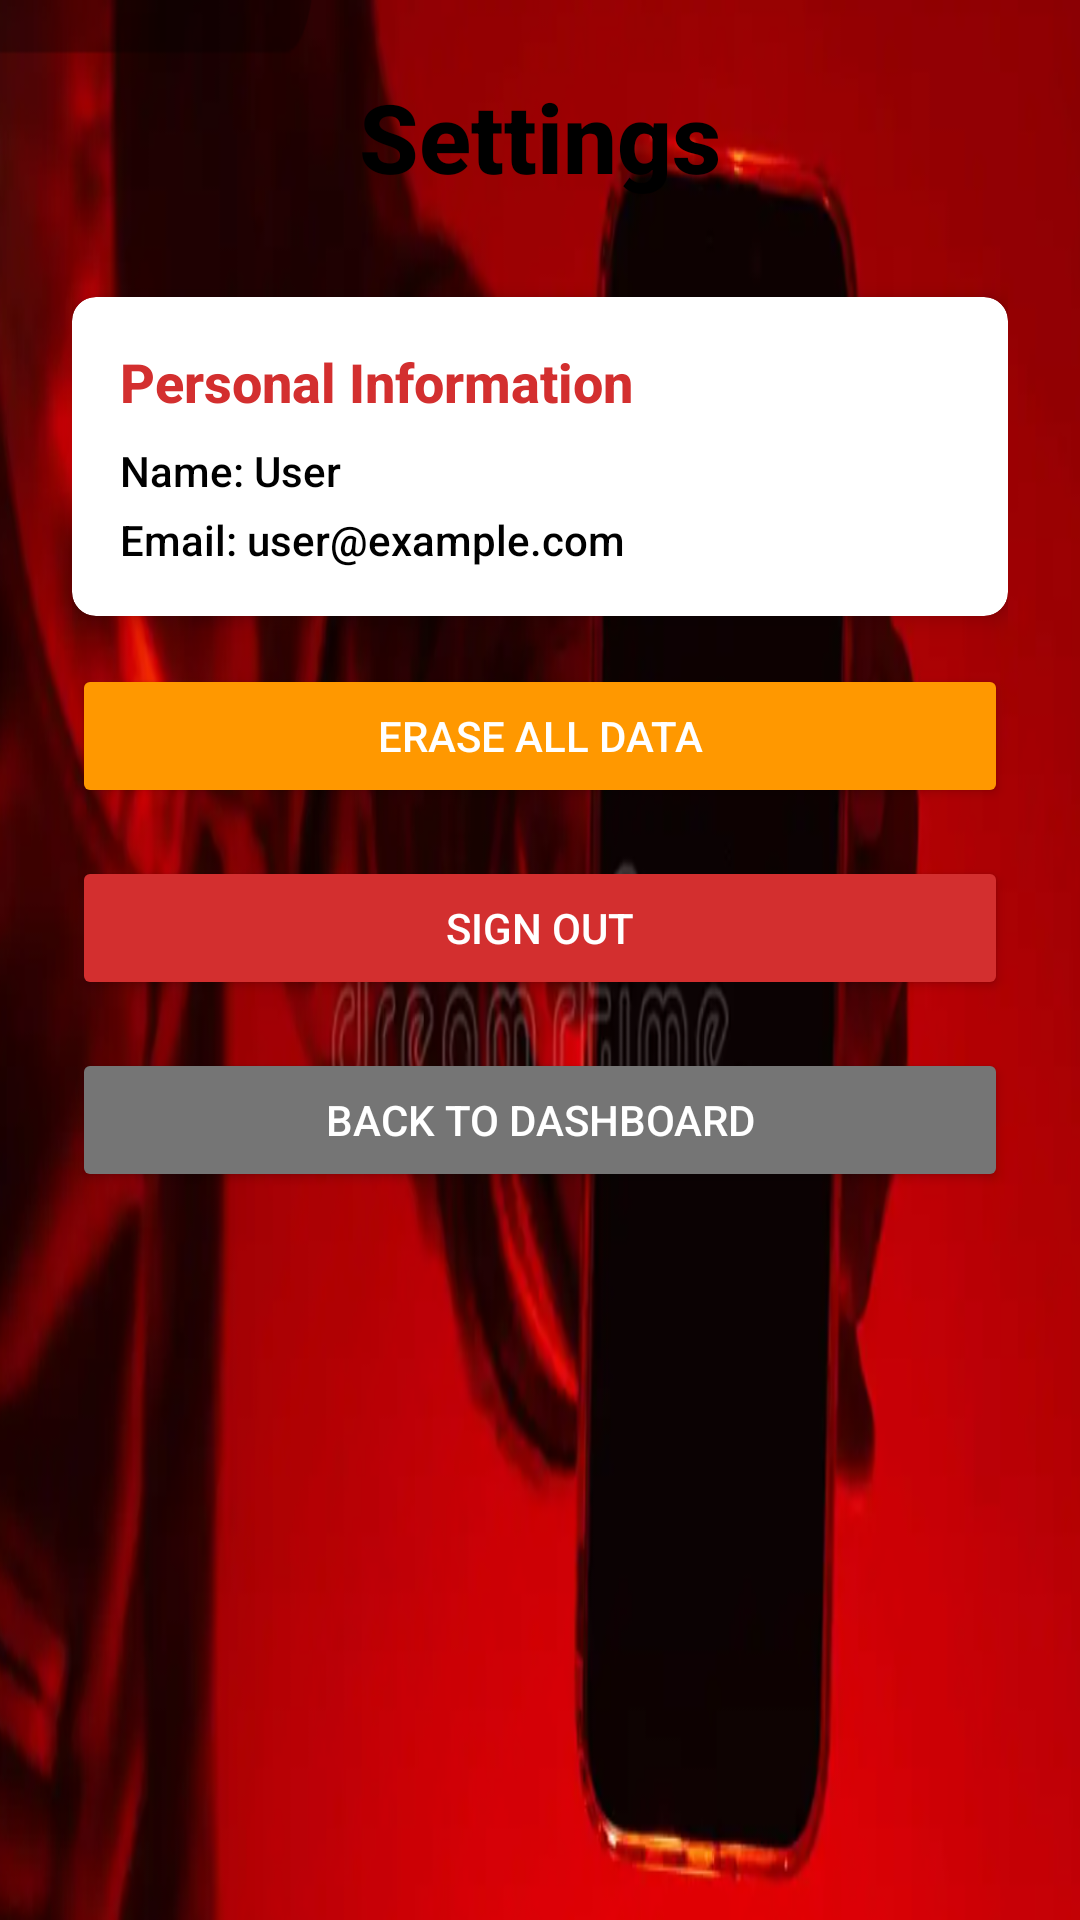

Here is an Android app screen rendered from its layout file. Give the layout XML and the strings, colors and styles it references.
<!-- AndroidManifest.xml: application theme Theme.EmergencyApp -->
<!-- res/layout/activity_settings.xml -->
<?xml version="1.0" encoding="utf-8"?>
<LinearLayout xmlns:android="http://schemas.android.com/apk/res/android"
    xmlns:app="http://schemas.android.com/apk/res-auto"
    android:layout_width="match_parent"
    android:layout_height="match_parent"
    android:orientation="vertical"
    android:padding="24dp"
    android:background="@drawable/emergency">

    <TextView
        android:layout_width="wrap_content"
        android:layout_height="wrap_content"
        android:text="Settings"
        android:textSize="32sp"
        android:textStyle="bold"
        android:textColor="@android:color/black"
        android:layout_marginBottom="32dp"
        android:layout_gravity="center_horizontal"/>

    
    <androidx.cardview.widget.CardView
        android:layout_width="match_parent"
        android:layout_height="wrap_content"
        android:layout_marginBottom="16dp"
        app:cardCornerRadius="8dp"
        app:cardElevation="4dp">
        <LinearLayout
            android:layout_width="match_parent"
            android:layout_height="wrap_content"
            android:orientation="vertical"
            android:padding="16dp">
            <TextView
                android:layout_width="wrap_content"
                android:layout_height="wrap_content"
                android:text="Personal Information"
                android:textStyle="bold"
                android:textSize="18sp"
                android:textColor="#D32F2F"
                android:layout_marginBottom="8dp"/>
            <TextView
                android:id="@+id/tvUserName"
                android:layout_width="wrap_content"
                android:layout_height="wrap_content"
                android:text="Name: User"
                android:textColor="@android:color/black"/>
            <TextView
                android:id="@+id/tvUserEmail"
                android:layout_width="wrap_content"
                android:layout_height="wrap_content"
                android:text="Email: user@example.com"
                android:textColor="@android:color/black"
                android:layout_marginTop="4dp"/>
        </LinearLayout>
    </androidx.cardview.widget.CardView>

    
    <Button
        android:id="@+id/btnEraseData"
        android:layout_width="match_parent"
        android:layout_height="wrap_content"
        android:text="Erase All Data"
        android:backgroundTint="#FF9800"
        android:textColor="@android:color/white"
        android:layout_marginBottom="16dp"/>

    <Button
        android:id="@+id/btnSignOut"
        android:layout_width="match_parent"
        android:layout_height="wrap_content"
        android:text="Sign Out"
        android:backgroundTint="#D32F2F"
        android:textColor="@android:color/white"
        android:layout_marginBottom="16dp"/>

    <Button
        android:id="@+id/btnBack"
        android:layout_width="match_parent"
        android:layout_height="wrap_content"
        android:text="Back to Dashboard"
        android:backgroundTint="#757575"
        android:textColor="@android:color/white"/>

</LinearLayout>
<!-- resources referenced by this layout -->
<resources>
  <!-- drawable emergency: png bitmap (drawable, 374182 bytes) -->
  <style name="Theme.EmergencyApp" parent="Base.Theme.EmergencyApp" />
  <style name="Base.Theme.EmergencyApp" parent="Theme.Material3.DayNight.NoActionBar">
          
          <item name="android:fontFamily">sans-serif-medium</item>
          <item name="colorPrimary">#D32F2F</item>
          <item name="colorOnPrimary">#FFFFFF</item>
      </style>
</resources>
